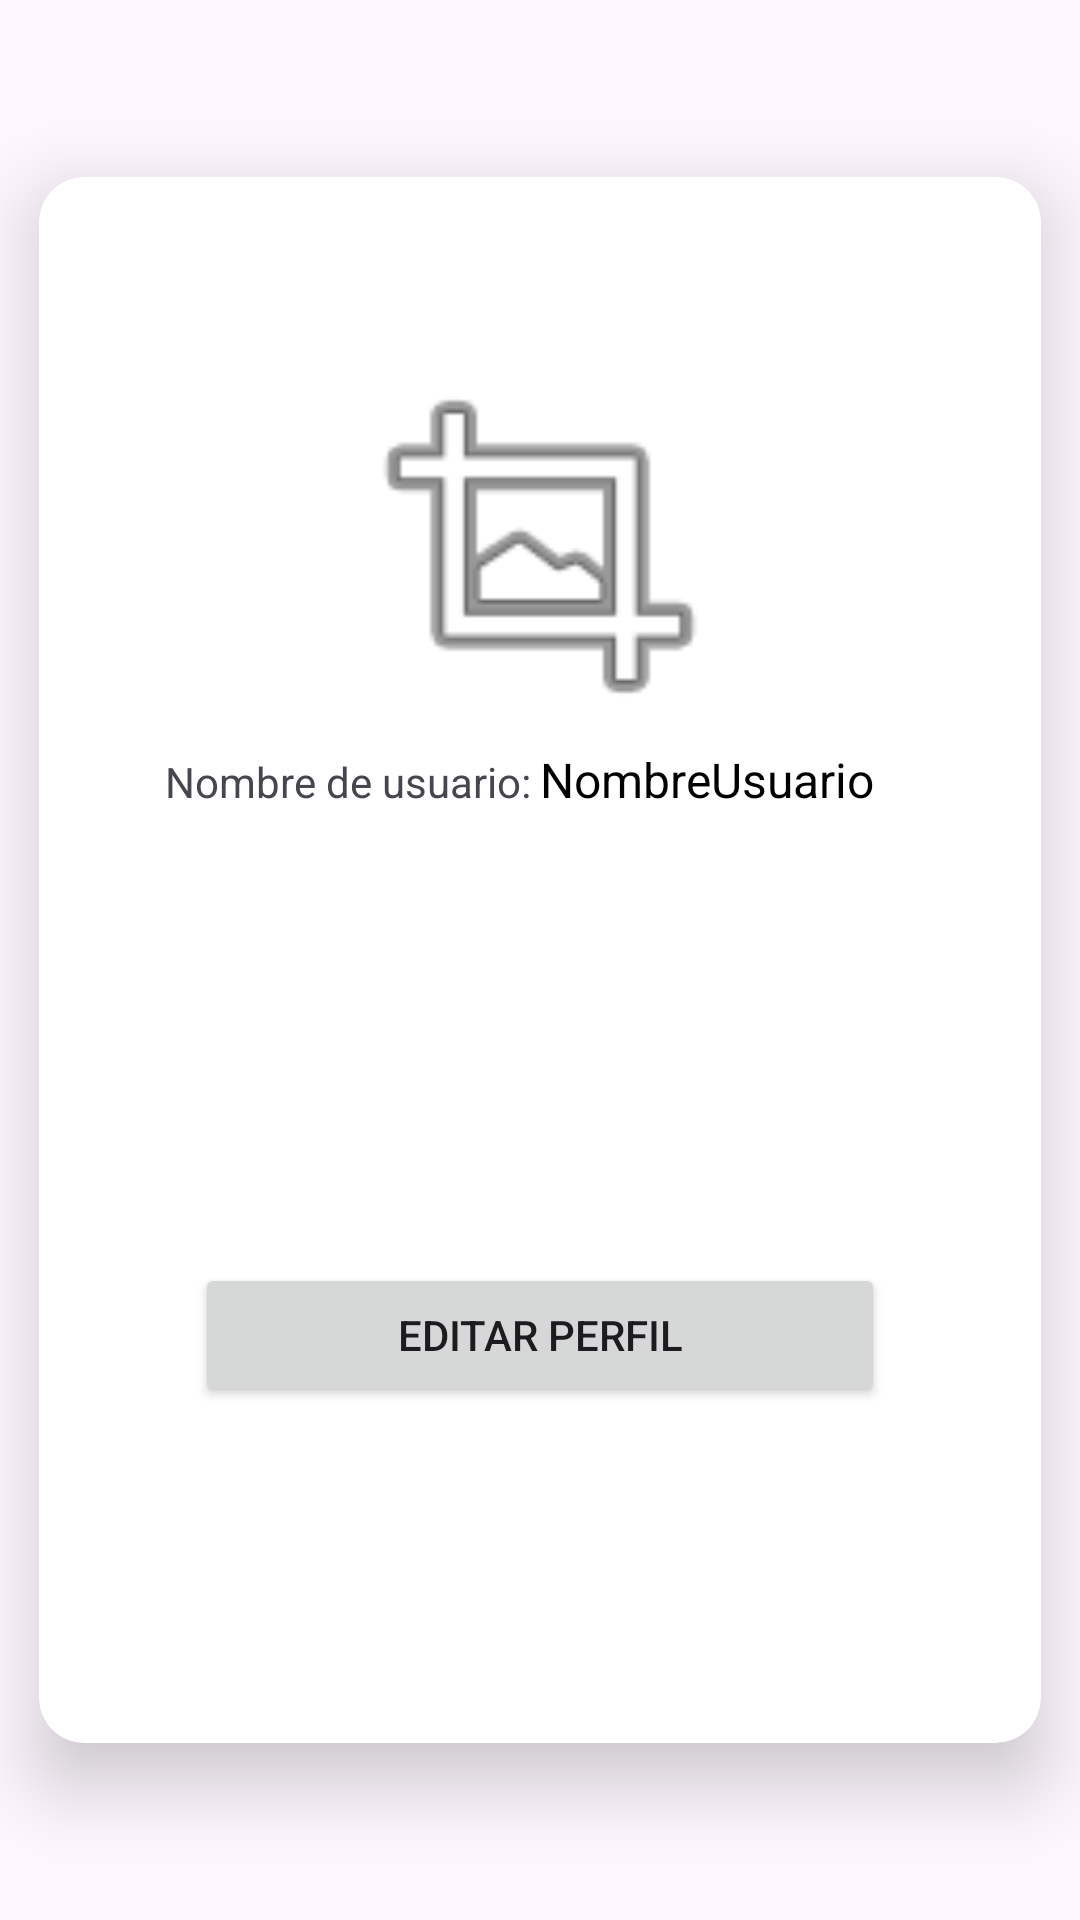

The Android layout XML behind this screen, and the referenced resources:
<!-- AndroidManifest.xml: application theme Theme.ConectaMovil01 -->
<!-- res/layout/fragment_perfil.xml -->
<?xml version="1.0" encoding="utf-8"?>
<FrameLayout xmlns:android="http://schemas.android.com/apk/res/android"
    xmlns:app="http://schemas.android.com/apk/res-auto"
    xmlns:tools="http://schemas.android.com/tools"
    android:layout_width="match_parent"
    android:layout_height="match_parent"
    tools:context=".Fragments.perfilFragment">

    <androidx.constraintlayout.widget.ConstraintLayout
        android:layout_width="match_parent"
        android:layout_height="match_parent">

        <androidx.cardview.widget.CardView
            android:id="@+id/cardView2"
            android:layout_width="334dp"
            android:layout_height="522dp"
            app:cardCornerRadius="15dp"
            app:cardElevation="15dp"
            app:layout_constraintBottom_toBottomOf="parent"
            app:layout_constraintEnd_toEndOf="parent"
            app:layout_constraintStart_toStartOf="parent"
            app:layout_constraintTop_toTopOf="parent">

            <LinearLayout
                android:layout_width="match_parent"
                android:layout_height="465dp"
                android:gravity="center"
                android:orientation="vertical">

                <ImageView
                    android:id="@+id/imageView"
                    android:layout_width="match_parent"
                    android:layout_height="135dp"
                    android:src="@android:drawable/ic_menu_crop" />

                <LinearLayout
                    android:layout_width="match_parent"
                    android:layout_height="68dp"
                    android:orientation="horizontal">

                    <TextView
                        android:id="@+id/textView8"
                        android:layout_width="164dp"
                        android:layout_height="41dp"
                        android:layout_weight="1"
                        android:gravity="end"
                        android:text="Nombre de usuario: " />

                    <TextView
                        android:id="@+id/username_p"
                        android:layout_width="167dp"
                        android:layout_height="53dp"
                        android:text="NombreUsuario"
                        android:textColor="#000000"
                        android:textSize="16sp" />
                </LinearLayout>

                <Space
                    android:layout_width="match_parent"
                    android:layout_height="104dp" />

                <Button
                    android:id="@+id/btn_editar"
                    android:layout_width="230dp"
                    android:layout_height="wrap_content"
                    android:text="editar perfil" />

            </LinearLayout>
        </androidx.cardview.widget.CardView>
    </androidx.constraintlayout.widget.ConstraintLayout>

</FrameLayout>
<!-- resources referenced by this layout -->
<resources>
  <style name="Theme.ConectaMovil01" parent="Base.Theme.ConectaMovil01" />
  <style name="Base.Theme.ConectaMovil01" parent="Theme.Material3.DayNight.NoActionBar">
          
          
      </style>
</resources>
